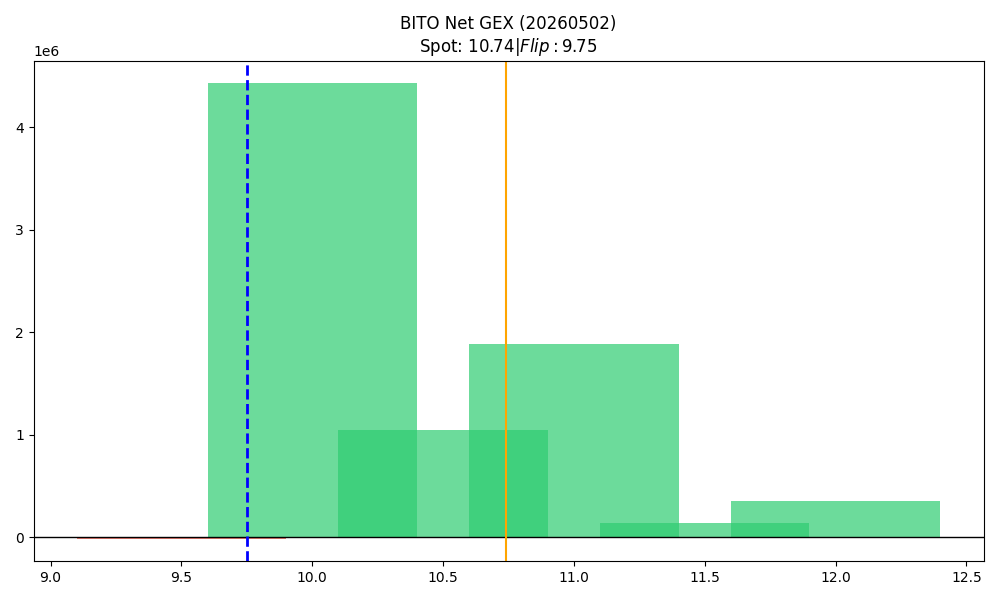

Data behind this chart, as committed beside it:
strike, call_gex, put_gex, call_dex, put_dex, net_greek_delta, net_gex
9.5, 25779, 37279, 150747, -27456, 0.3691, -11500
10.0, 5305408, 878839, 10322180, -658622, 0.5814, 4426568
10.5, 1218070, 174683, 796006, -193130, 0.3021, 1043386
11.0, 1914085, 28258, 1160546, -96917, 0.2295, 1885827
11.5, 141798, 2386, 75974, -11013, 0.09233, 139412
12.0, 363394, 12446, 238017, -64041, 0.06471, 350948
